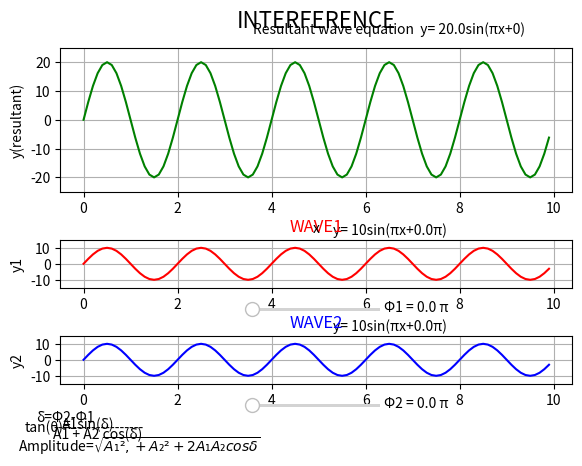

Generate this figure with matplotlib:
import numpy as np
from matplotlib import pyplot as plt
from matplotlib.widgets import Slider
import matplotlib.gridspec as gridspec #import gridspec to specify the geometry of the grid to place a subplot
fig=plt.figure() #make a figure to add subplots in it
gs=gridspec.GridSpec(4,1) #add grid for subpolts with 2 rows 2 columns
fig.suptitle('INTERFERENCE', fontsize=16,color='black') #title for the plot
plt.subplots_adjust(bottom=0.3,wspace =0.3,hspace=1)  # wspace=width between subplots , hspace=height distance between subplots

x = np.arange(0,10,0.1) #value of x axis
δ= 0
ares = np.sqrt(10*10+10*10 + (2 * 10 * 10 * np.cos(δ)))
y = 10*np.sin(np.pi*x+0) # equation of 1st wave
y2 = 10*np.sin(np.pi*x+0) # equation of 2nd wave
y3 = ares*(np.sin(np.pi * x + 0))#equation of 3rd wave

u = fig.add_subplot(gs[2,0]) #add first subplot at bottom left (wave1)
uu,=u.plot(x,y,color='red')
u.set_ylim(-15,15)

u2=fig.add_subplot(gs[3,0])  #add 2nd subplot bottom right wave 2
uu2,=u2.plot(x,y2,color='blue')
u2.set_ylim(-15,15)

u3=fig.add_subplot(gs[:2,0])  #add 3rd subplot bottom right wave resultant
uu3,= u3.plot(x,y3,color='green')
u3.set_ylim(-25,25)

#titles
u.set_title('WAVE1',color='red')
u2.set_title('WAVE2',color='blue')

#ylabels
u.set_ylabel("y1") #y axis label
u2.set_ylabel("y2")
u3.set_ylabel("y(resultant)")
#xlabels
u3.set_xlabel("x")

p=0
p2=0
θ=0


#axes for sliders
px = plt.axes([0.4,0.35,0.2,0.01])
p2x=plt.axes([0.4,0.15,0.2,0.01])
# slider
phi = Slider(px,'',0,2*np.pi,valinit=0) #defining sliders
phi2=Slider(p2x,'',0,2*np.pi,valinit=0)
text1 = u.text(6.4, -30, f"Φ1 = {p/np.pi} π")
text2 = u2.text(6.4, -30, f"Φ2 = {p2/np.pi} π")
text3 = u3.text(3.6, 30, f"Resultant wave equation  y= {round(ares,2)}sin(πx+{round(θ,2)})")
text4 = u.text(5.3, 18.5, f"y= 10sin(πx+{p/np.pi}π)")
text5 = u2.text(5.3, 18.5, f"y= 10sin(πx+{p2/np.pi}π)")
text6= u2.text(-0.45,-43,f"A1sin(δ)")
text8= u2.text(-0.65,-45,f"-------------------")
text7= u2.text(-0.65,-49,f"A1 + A2 cos(δ)")
text6= u2.text(-1.4,-57,r"Amplitude=$\sqrt{A₁²,+A₂²+2A₁A₂cosδ}$")
text9= u2.text(-1.25,-45,f"tan(θ)=")
text10 = u2.text(-1,-38.5,f"δ=Φ2-Φ1")
u.grid(True) #making grids inside subplots
u2.grid(True)
u3.grid(True)

# set the spacing between subplots
plt.subplots_adjust(left=0.1,
                    bottom=0.2,
                    right=0.9,
                    top=0.9,
                    wspace=0.6,
                    hspace=1)
#hiding the default display of slider value
phi.valtext.set_visible(False)
phi2.valtext.set_visible(False)
#defining function to input in slider.onchanged() function
def update(val): #function to be called upon changing the sliders
    global text1 #making variables global so that it can be used inside this function
    global text2
    global text3
    global text4
    global text5
    global p
    global p2
    p = phi.val #p changes the value as phi slider changes the value
    p2 = phi2.val #p2 changes the value as phi2 changes the value
    δ = (p2- p)  #phase difference which changes as p1 and p2 changes
    θ = np.arctan((10 * np.sin(δ)) /(10 + (10 * np.cos(δ))))  # resultant phase
    ares = np.sqrt(10*10+10*10 + (2 * 10 * 10 * np.cos(δ)))  # resultant amplitude equations
    uu.set_ydata(10 * (np.sin(np.pi * x + p)))  # changing the y value as per the slider changes
    uu2.set_ydata(10 * (np.sin(np.pi * x + p2)))
    uu3.set_ydata(ares * (np.sin(np.pi * x + θ)))
    # everytime the function runs and gives the value to all of the variables this will remove the previous assigned value of that variable to avoid its overlapping with newly assigned one
    text1.set_visible(False)
    text2.set_visible(False)
    text3.set_visible(False)
    text4.set_visible(False)
    text5.set_visible(False)
    #updating the initially defined variables (texts) everytime slider value gets updated
    #updating the initially defined variables (texts) everytime slider value gets updated
    text1 = u.text(6.4, -30, f"Φ1 = {round(p / np.pi,3)} π")
    text2 = u2.text(6.4, -30, f"Φ2 = {round(p2 / np.pi,3)} π")
    text3 = u3.text(3.6, 30, f"Resultant wave equation  y= {round(ares, 2)}sin(πx+{round(θ, 2)})")
    text4 = u.text(5.3, 18.5, f"y= 10sin(πx+{round(p / np.pi,3)}π)")
    text5 = u2.text(5.3, 18.5, f"y= 10sin(πx+{round(p2 / np.pi,3)}π)")

#calling functions on changing slider
phi.on_changed(update)
phi2.on_changed(update)




plt.show()
